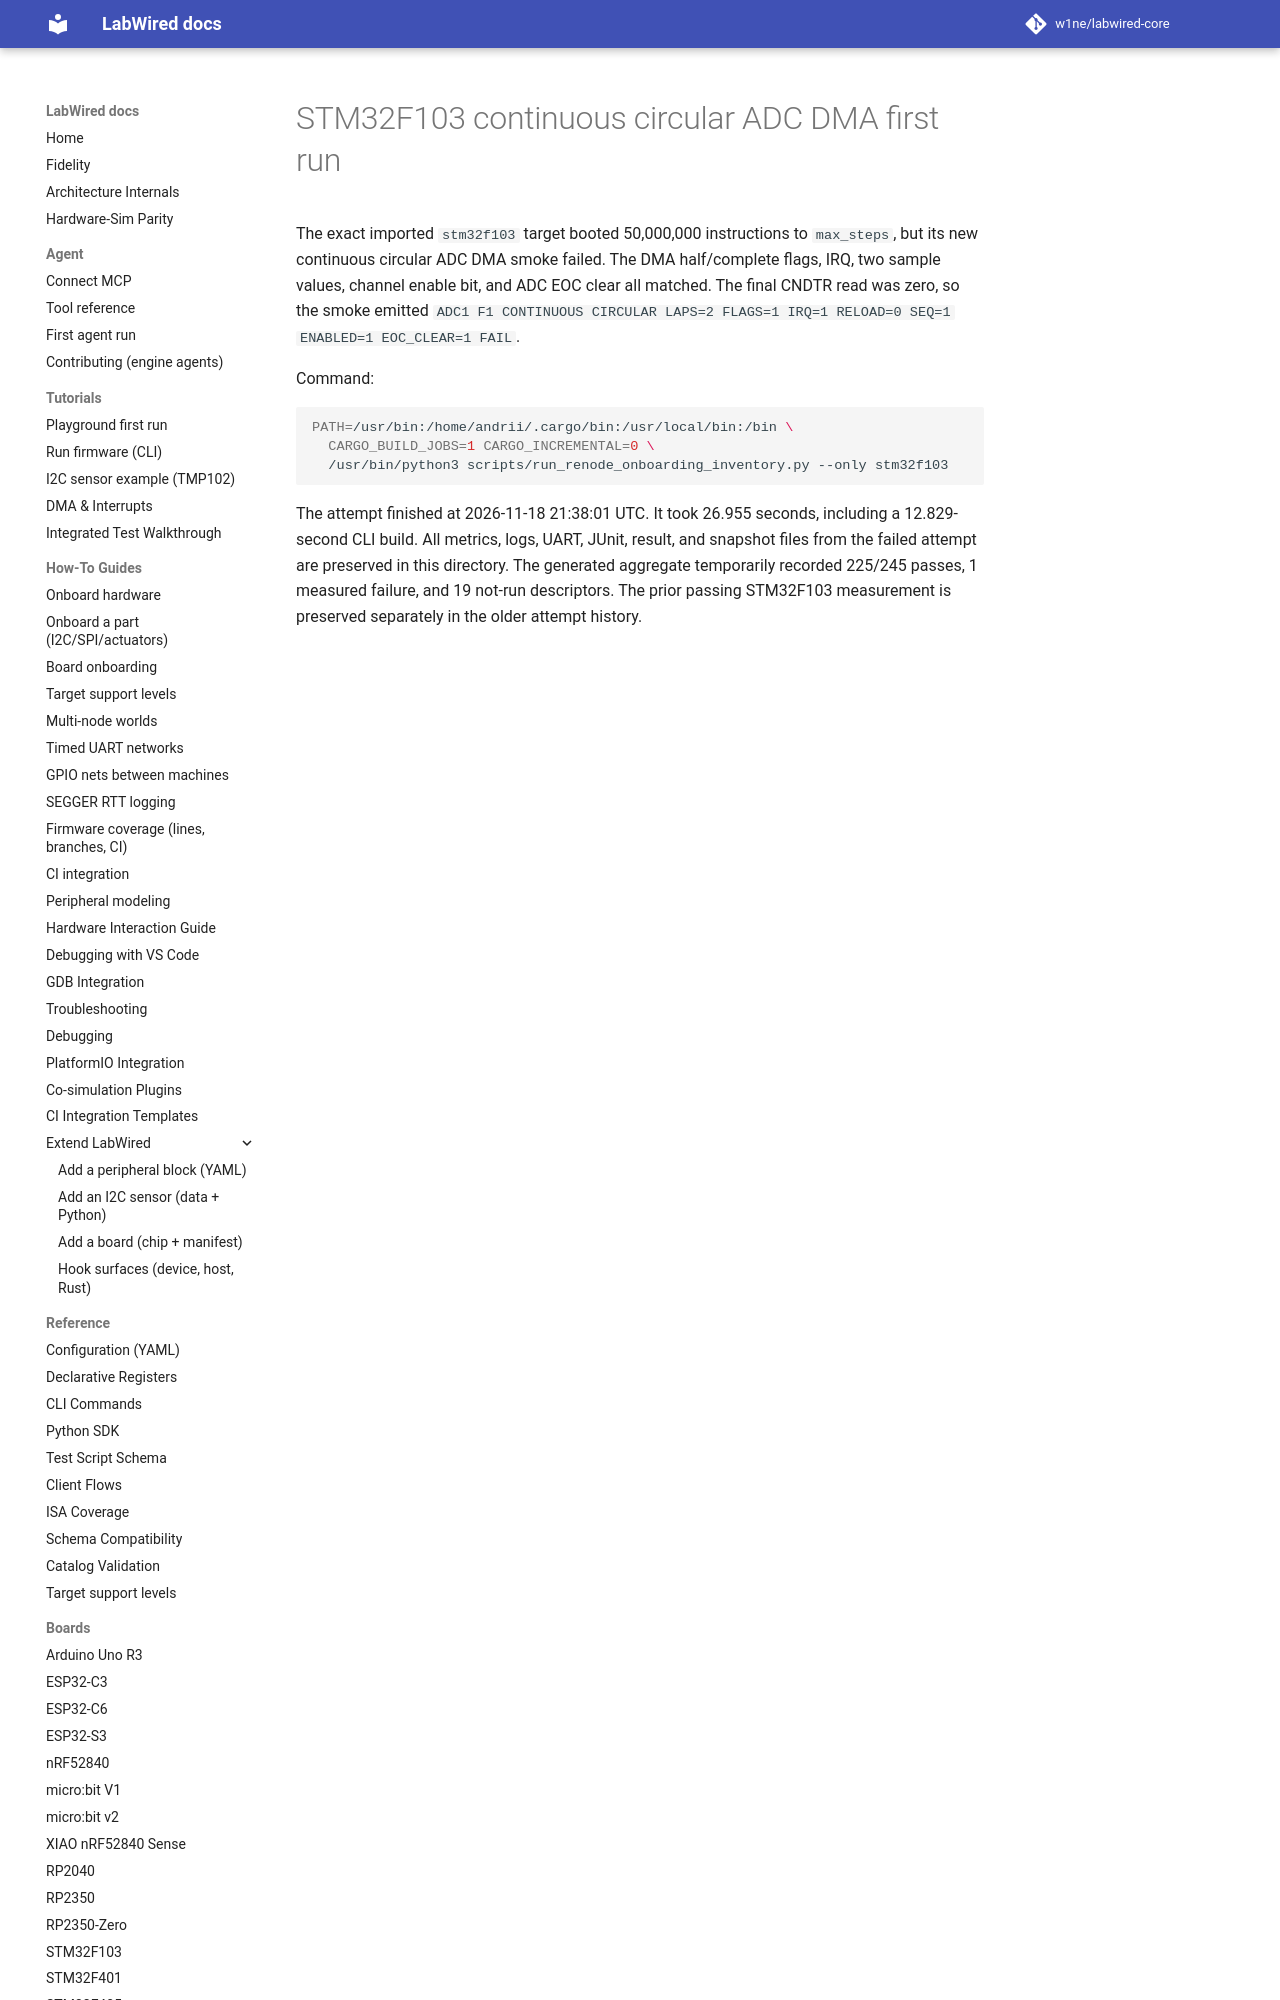

repository: CrispStrobe/labwired-core · page: coverage/renode-onboarding/attempt-history/stm32f103/2026-11-18-continuous-circular-reload-missing/attempt-note/index.html · generator: mkdocs

# STM32F103 continuous circular ADC DMA first run

The exact imported `stm32f103` target booted 50,000,000 instructions to
`max_steps`, but its new continuous circular ADC DMA smoke failed. The DMA
half/complete flags, IRQ, two sample values, channel enable bit, and ADC EOC
clear all matched. The final CNDTR read was zero, so the smoke emitted
`ADC1 F1 CONTINUOUS CIRCULAR LAPS=2 FLAGS=1 IRQ=1 RELOAD=0 SEQ=1 ENABLED=1 EOC_CLEAR=1 FAIL`.

Command:
